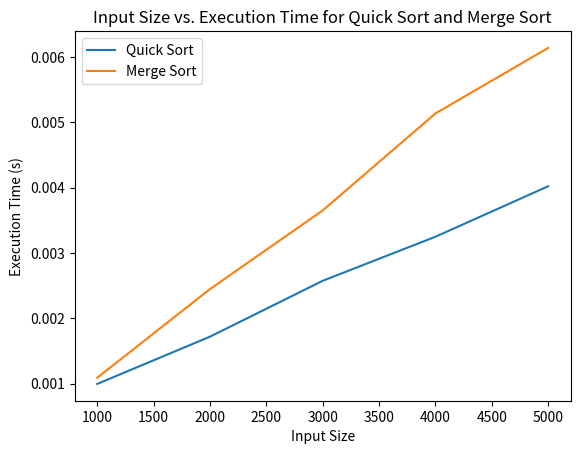
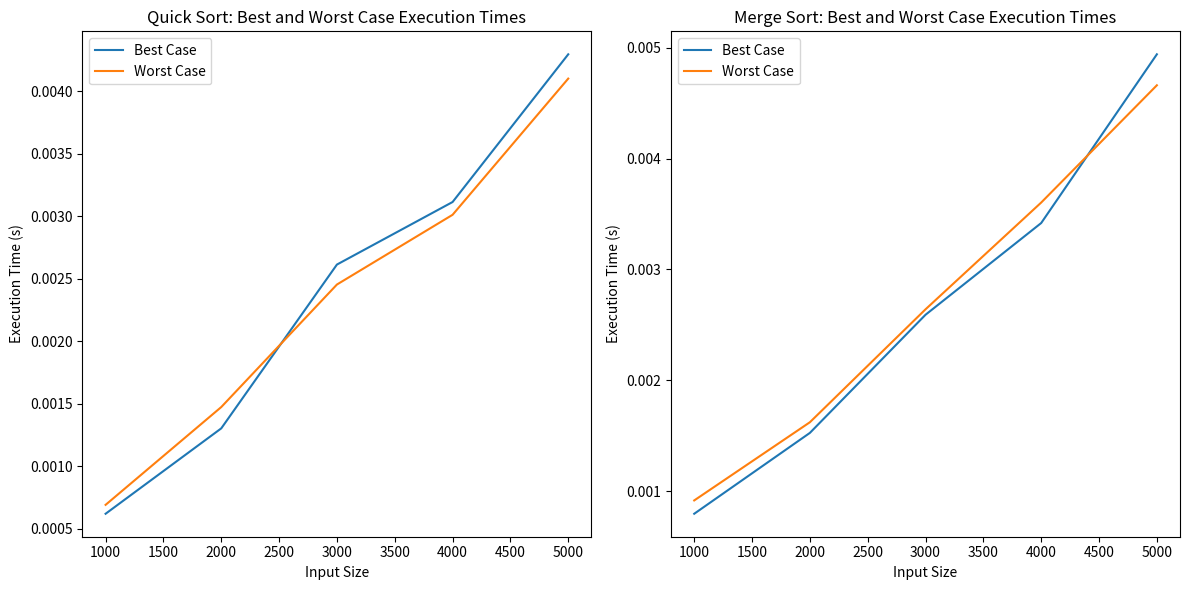

Reproduce these figures in Python, in order.
import time
import random
import matplotlib.pyplot as plt

# Quick Sort Implementation
def quick_sort(arr):
    if len(arr) <= 1:
        return arr
    else:
        pivot = arr[len(arr) // 2]
        left = [x for x in arr if x < pivot]
        middle = [x for x in arr if x == pivot]
        right = [x for x in arr if x > pivot]
        return quick_sort(left) + middle + quick_sort(right)

# Merge Sort Implementation
def merge_sort(arr):
    if len(arr) <= 1:
        return arr
    
    mid = len(arr) // 2
    left = merge_sort(arr[:mid])
    right = merge_sort(arr[mid:])
    
    return merge(left, right)

def merge(left, right):
    result = []
    i = j = 0
    
    while i < len(left) and j < len(right):
        if left[i] < right[j]:
            result.append(left[i])
            i += 1
        else:
            result.append(right[j])
            j += 1
    
    result.extend(left[i:])
    result.extend(right[j:])
    
    return result

# Function to generate random input array of given size
def generate_random_input(size):
    return [random.randint(1, 1000) for _ in range(size)]

# Function to measure execution time of a sorting algorithm
def measure_execution_time(sort_function, arr):
    start_time = time.time()
    sort_function(arr)
    end_time = time.time()
    return end_time - start_time

# Function to generate best case input for Quick Sort
def generate_quick_sort_best_case(size):
    return list(range(1, size+1))

# Function to generate worst case input for Quick Sort
def generate_quick_sort_worst_case(size):
    return list(range(size, 0, -1))

# Function to plot best and worst case execution times for Quick Sort and Merge Sort
def plot_best_worst_case():
    quick_sort_best_case_times = []
    quick_sort_worst_case_times = []
    merge_sort_best_case_times = []
    merge_sort_worst_case_times = []

    for size in sizes:
        # Best case for Quick Sort
        quick_sort_best_case_data = generate_quick_sort_best_case(size)
        quick_sort_best_case_time = measure_execution_time(quick_sort, quick_sort_best_case_data)
        quick_sort_best_case_times.append(quick_sort_best_case_time)

        # Worst case for Quick Sort
        quick_sort_worst_case_data = generate_quick_sort_worst_case(size)
        quick_sort_worst_case_time = measure_execution_time(quick_sort, quick_sort_worst_case_data)
        quick_sort_worst_case_times.append(quick_sort_worst_case_time)

        # Best case for Merge Sort
        merge_sort_best_case_data = quick_sort_best_case_data.copy()  # Merge Sort behaves the same for all cases
        merge_sort_best_case_time = measure_execution_time(merge_sort, merge_sort_best_case_data)
        merge_sort_best_case_times.append(merge_sort_best_case_time)

        # Worst case for Merge Sort
        merge_sort_worst_case_data = quick_sort_worst_case_data.copy()  # Merge Sort behaves the same for all cases
        merge_sort_worst_case_time = measure_execution_time(merge_sort, merge_sort_worst_case_data)
        merge_sort_worst_case_times.append(merge_sort_worst_case_time)

    # Plot best and worst case execution times
    plt.figure(figsize=(12, 6))

    # Quick Sort
    plt.subplot(1, 2, 1)
    plt.plot(sizes, quick_sort_best_case_times, label='Best Case')
    plt.plot(sizes, quick_sort_worst_case_times, label='Worst Case')
    plt.xlabel('Input Size')
    plt.ylabel('Execution Time (s)')
    plt.title('Quick Sort: Best and Worst Case Execution Times')
    plt.legend()

    # Merge Sort
    plt.subplot(1, 2, 2)
    plt.plot(sizes, merge_sort_best_case_times, label='Best Case')
    plt.plot(sizes, merge_sort_worst_case_times, label='Worst Case')
    plt.xlabel('Input Size')
    plt.ylabel('Execution Time (s)')
    plt.title('Merge Sort: Best and Worst Case Execution Times')
    plt.legend()

    plt.tight_layout()
    plt.show()

# Measure execution times for different input sizes
sizes = [1000, 2000, 3000, 4000, 5000]
quick_sort_times = []
merge_sort_times = []

for size in sizes:
    data = generate_random_input(size)
    
    quick_sort_time = measure_execution_time(quick_sort, data.copy())
    quick_sort_times.append(quick_sort_time)
    
    merge_sort_time = measure_execution_time(merge_sort, data.copy())
    merge_sort_times.append(merge_sort_time)

# Plot input size vs. execution time
plt.plot(sizes, quick_sort_times, label='Quick Sort')
plt.plot(sizes, merge_sort_times, label='Merge Sort')
plt.xlabel('Input Size')
plt.ylabel('Execution Time (s)')
plt.title('Input Size vs. Execution Time for Quick Sort and Merge Sort')
plt.legend()
plt.show()

# Plot best and worst case execution times for Quick Sort and Merge Sort
plot_best_worst_case()
